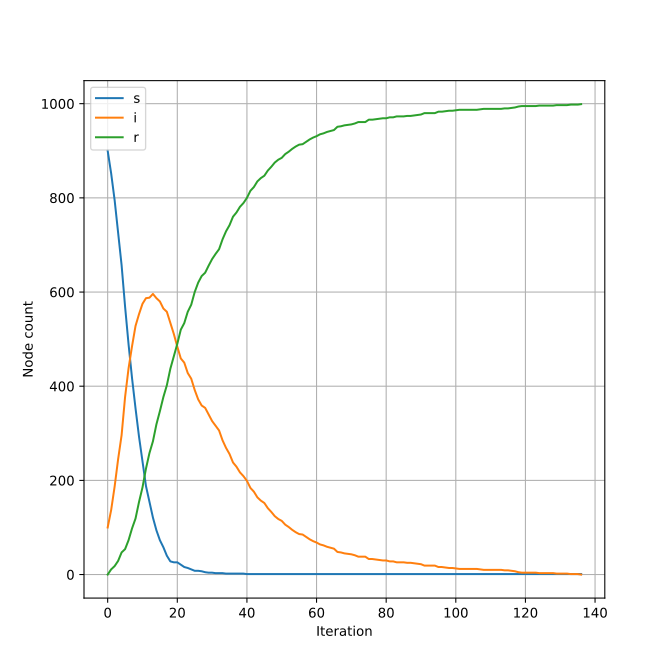

The file beside this chart, header and first rows:
step, s, i, r
0, 900, 100, 0
1, 852, 137, 11
2, 795, 187, 18
3, 726, 245, 29
4, 657, 296, 47
5, 569, 377, 54
6, 489, 438, 73
7, 417, 485, 98
8, 353, 528, 119
9, 293, 553, 154
10, 240, 575, 185
11, 188, 587, 225
12, 154, 588, 258
13, 121, 596, 283
14, 94, 587, 319
15, 73, 580, 347
16, 58, 565, 377
17, 40, 558, 402
18, 28, 535, 437
19, 26, 511, 463
20, 26, 484, 490
21, 21, 459, 520
22, 16, 450, 534
23, 14, 428, 558
24, 11, 416, 573
25, 8, 392, 600
26, 8, 372, 620
27, 7, 359, 634
28, 5, 354, 641
29, 4, 340, 656
30, 4, 326, 670
31, 3, 316, 681
32, 3, 306, 691
33, 3, 285, 712
34, 2, 269, 729
35, 2, 256, 742
36, 2, 238, 760
37, 2, 229, 769
38, 2, 217, 781
39, 2, 209, 789
40, 1, 199, 800
41, 1, 184, 815
42, 1, 176, 823
43, 1, 164, 835
44, 1, 157, 842
45, 1, 152, 847
46, 1, 141, 858
47, 1, 133, 866
48, 1, 124, 875
49, 1, 118, 881
50, 1, 114, 885
51, 1, 106, 893
52, 1, 101, 898
53, 1, 95, 904
54, 1, 90, 909
55, 1, 86, 913
56, 1, 85, 914
57, 1, 80, 919
58, 1, 75, 924
59, 1, 71, 928
... 77 more rows
